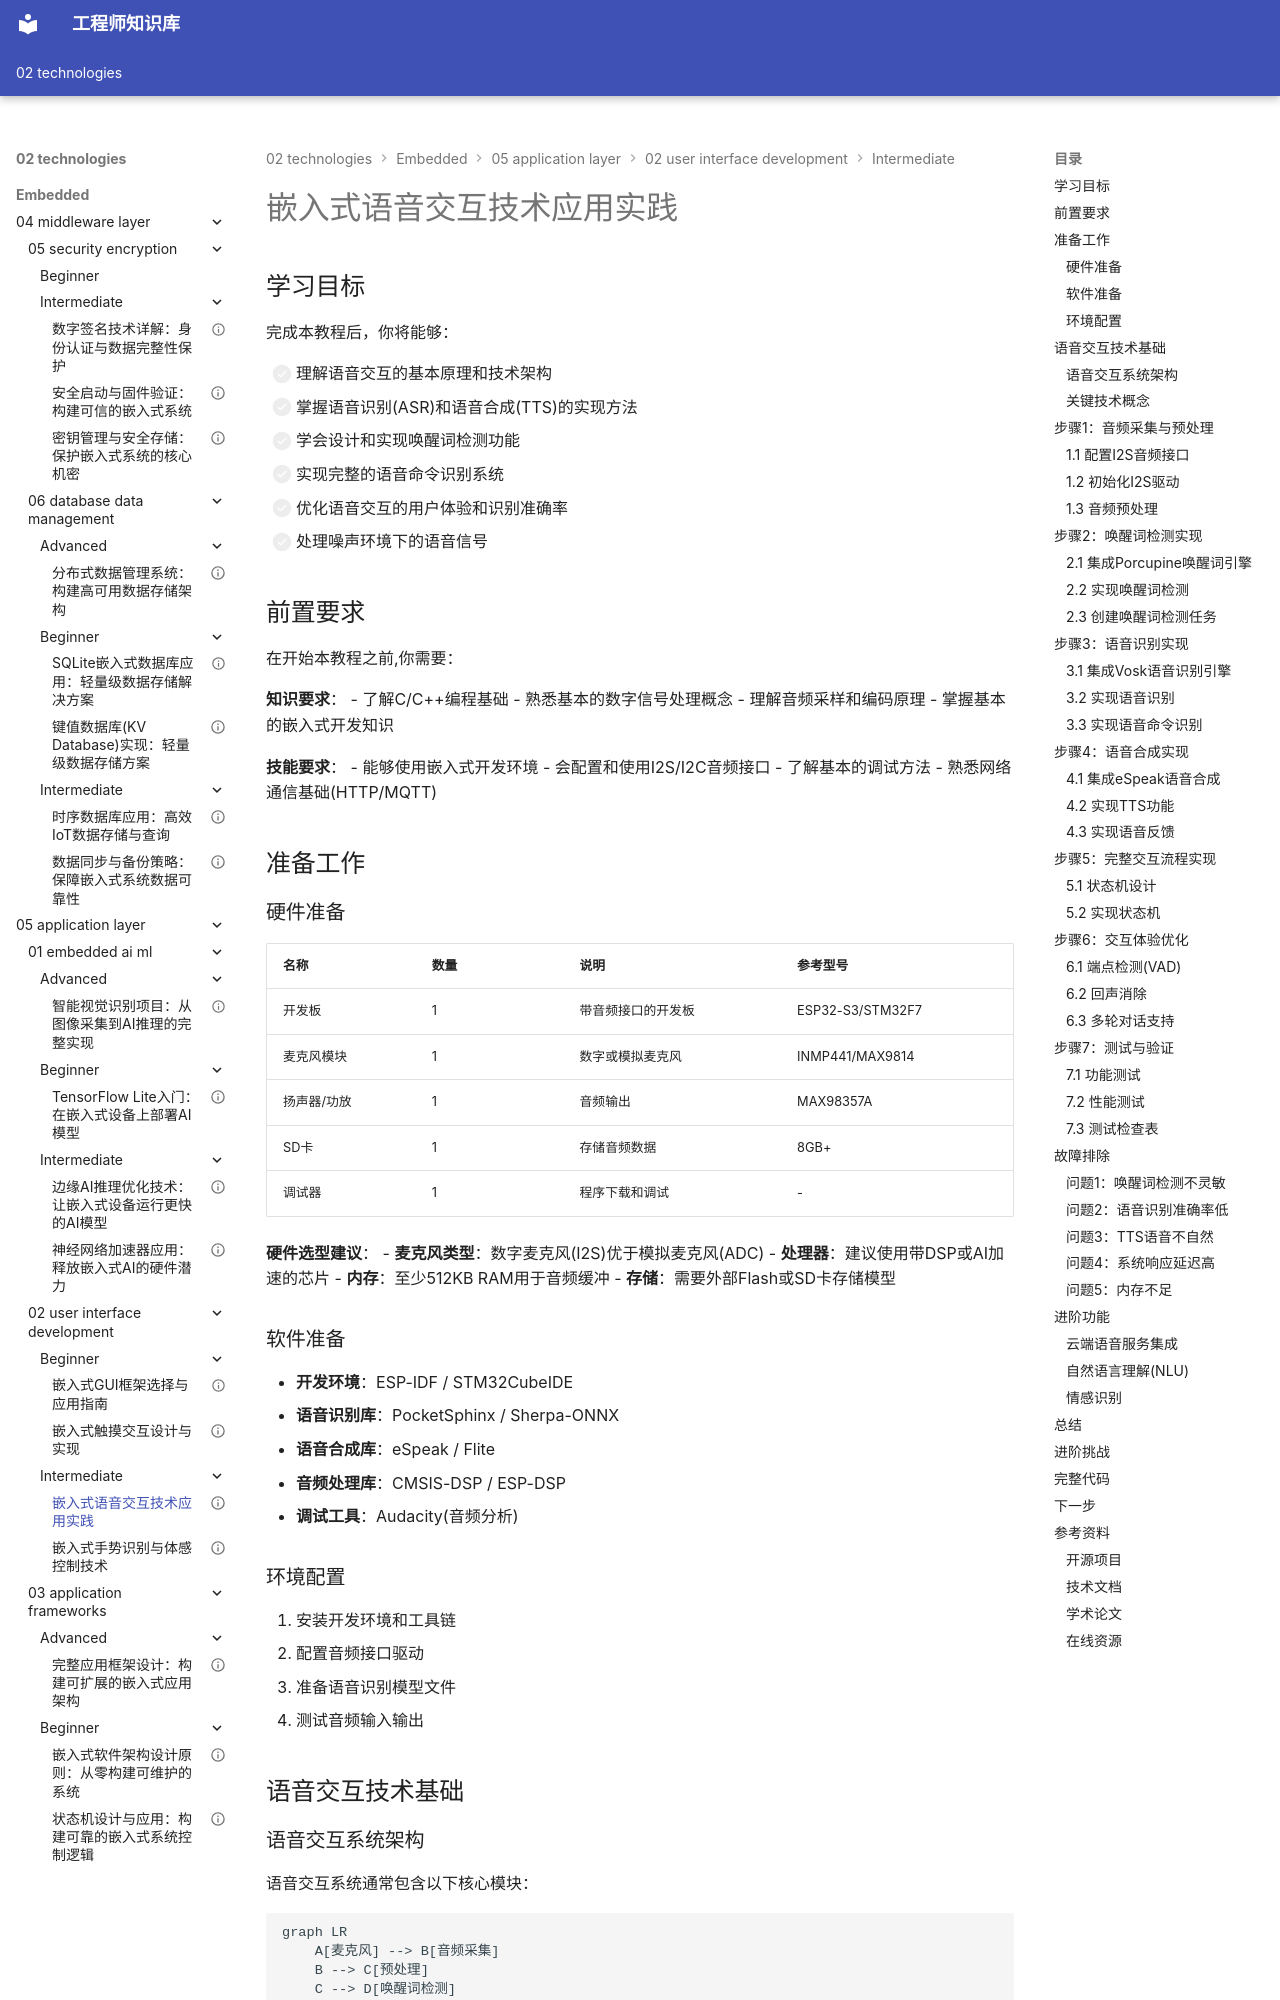

repository: Vuiora/knowledge-os · page: 02-technologies/embedded/05-application-layer/02-user-interface-development/intermediate/01-voice-interaction/index.html · generator: mkdocs

---
title: "嵌入式语音交互技术应用实践"
description: "深入学习嵌入式系统中的语音交互技术，包括语音识别、语音合成、唤醒词检测和命令识别，通过实践项目掌握从硬件选型到应用开发的完整语音交互实现"
slug: "voice-interaction-implementation"

# 分类信息
domain: "应用层"
module: "用户界面开发"
content_type: "tutorial"
skill_level: "intermediate"

# 标签和关联
tags:
  - 语音交互
  - 语音识别
  - 语音合成
  - 智能语音
  - ASR
  - TTS
  - 唤醒词
prerequisites:
  - "gui-frameworks-selection-guide"
  - "touch-interaction-design-implementation"
related_contents: []

# 学习信息
estimated_time: 85
difficulty_score: 4

# 作者和版本
author: "嵌入式知识平台"
author_id: "embedded-platform"
created_at: "2024-01-15"
updated_at: "2024-01-15"
version: "1.0"

# 语言和本地化
language: "zh-CN"
translations: []

# 状态和可见性
status: "published"
is_featured: false
is_premium: false

# SEO和元数据
keywords:
  - 嵌入式语音识别
  - 语音交互设计
  - 语音合成技术
  - 唤醒词检测
  - 智能语音助手
  - ASR技术
  - TTS引擎
cover_image: ""
---

# 嵌入式语音交互技术应用实践

## 学习目标

完成本教程后，你将能够：

- [ ] 理解语音交互的基本原理和技术架构
- [ ] 掌握语音识别(ASR)和语音合成(TTS)的实现方法
- [ ] 学会设计和实现唤醒词检测功能
- [ ] 实现完整的语音命令识别系统
- [ ] 优化语音交互的用户体验和识别准确率
- [ ] 处理噪声环境下的语音信号


## 前置要求

在开始本教程之前,你需要：

**知识要求**：
- 了解C/C++编程基础
- 熟悉基本的数字信号处理概念
- 理解音频采样和编码原理
- 掌握基本的嵌入式开发知识

**技能要求**：
- 能够使用嵌入式开发环境
- 会配置和使用I2S/I2C音频接口
- 了解基本的调试方法
- 熟悉网络通信基础(HTTP/MQTT)

## 准备工作

### 硬件准备

| 名称 | 数量 | 说明 | 参考型号 |
|------|------|------|----------|
| 开发板 | 1 | 带音频接口的开发板 | ESP32-S3/STM32F7 |
| 麦克风模块 | 1 | 数字或模拟麦克风 | INMP441/MAX9814 |
| 扬声器/功放 | 1 | 音频输出 | MAX98357A |
| SD卡 | 1 | 存储音频数据 | 8GB+ |
| 调试器 | 1 | 程序下载和调试 | - |

**硬件选型建议**：
- **麦克风类型**：数字麦克风(I2S)优于模拟麦克风(ADC)
- **处理器**：建议使用带DSP或AI加速的芯片
- **内存**：至少512KB RAM用于音频缓冲
- **存储**：需要外部Flash或SD卡存储模型

### 软件准备

- **开发环境**：ESP-IDF / STM32CubeIDE
- **语音识别库**：PocketSphinx / Sherpa-ONNX
- **语音合成库**：eSpeak / Flite
- **音频处理库**：CMSIS-DSP / ESP-DSP
- **调试工具**：Audacity(音频分析)

### 环境配置

1. 安装开发环境和工具链
2. 配置音频接口驱动
3. 准备语音识别模型文件
4. 测试音频输入输出


## 语音交互技术基础
